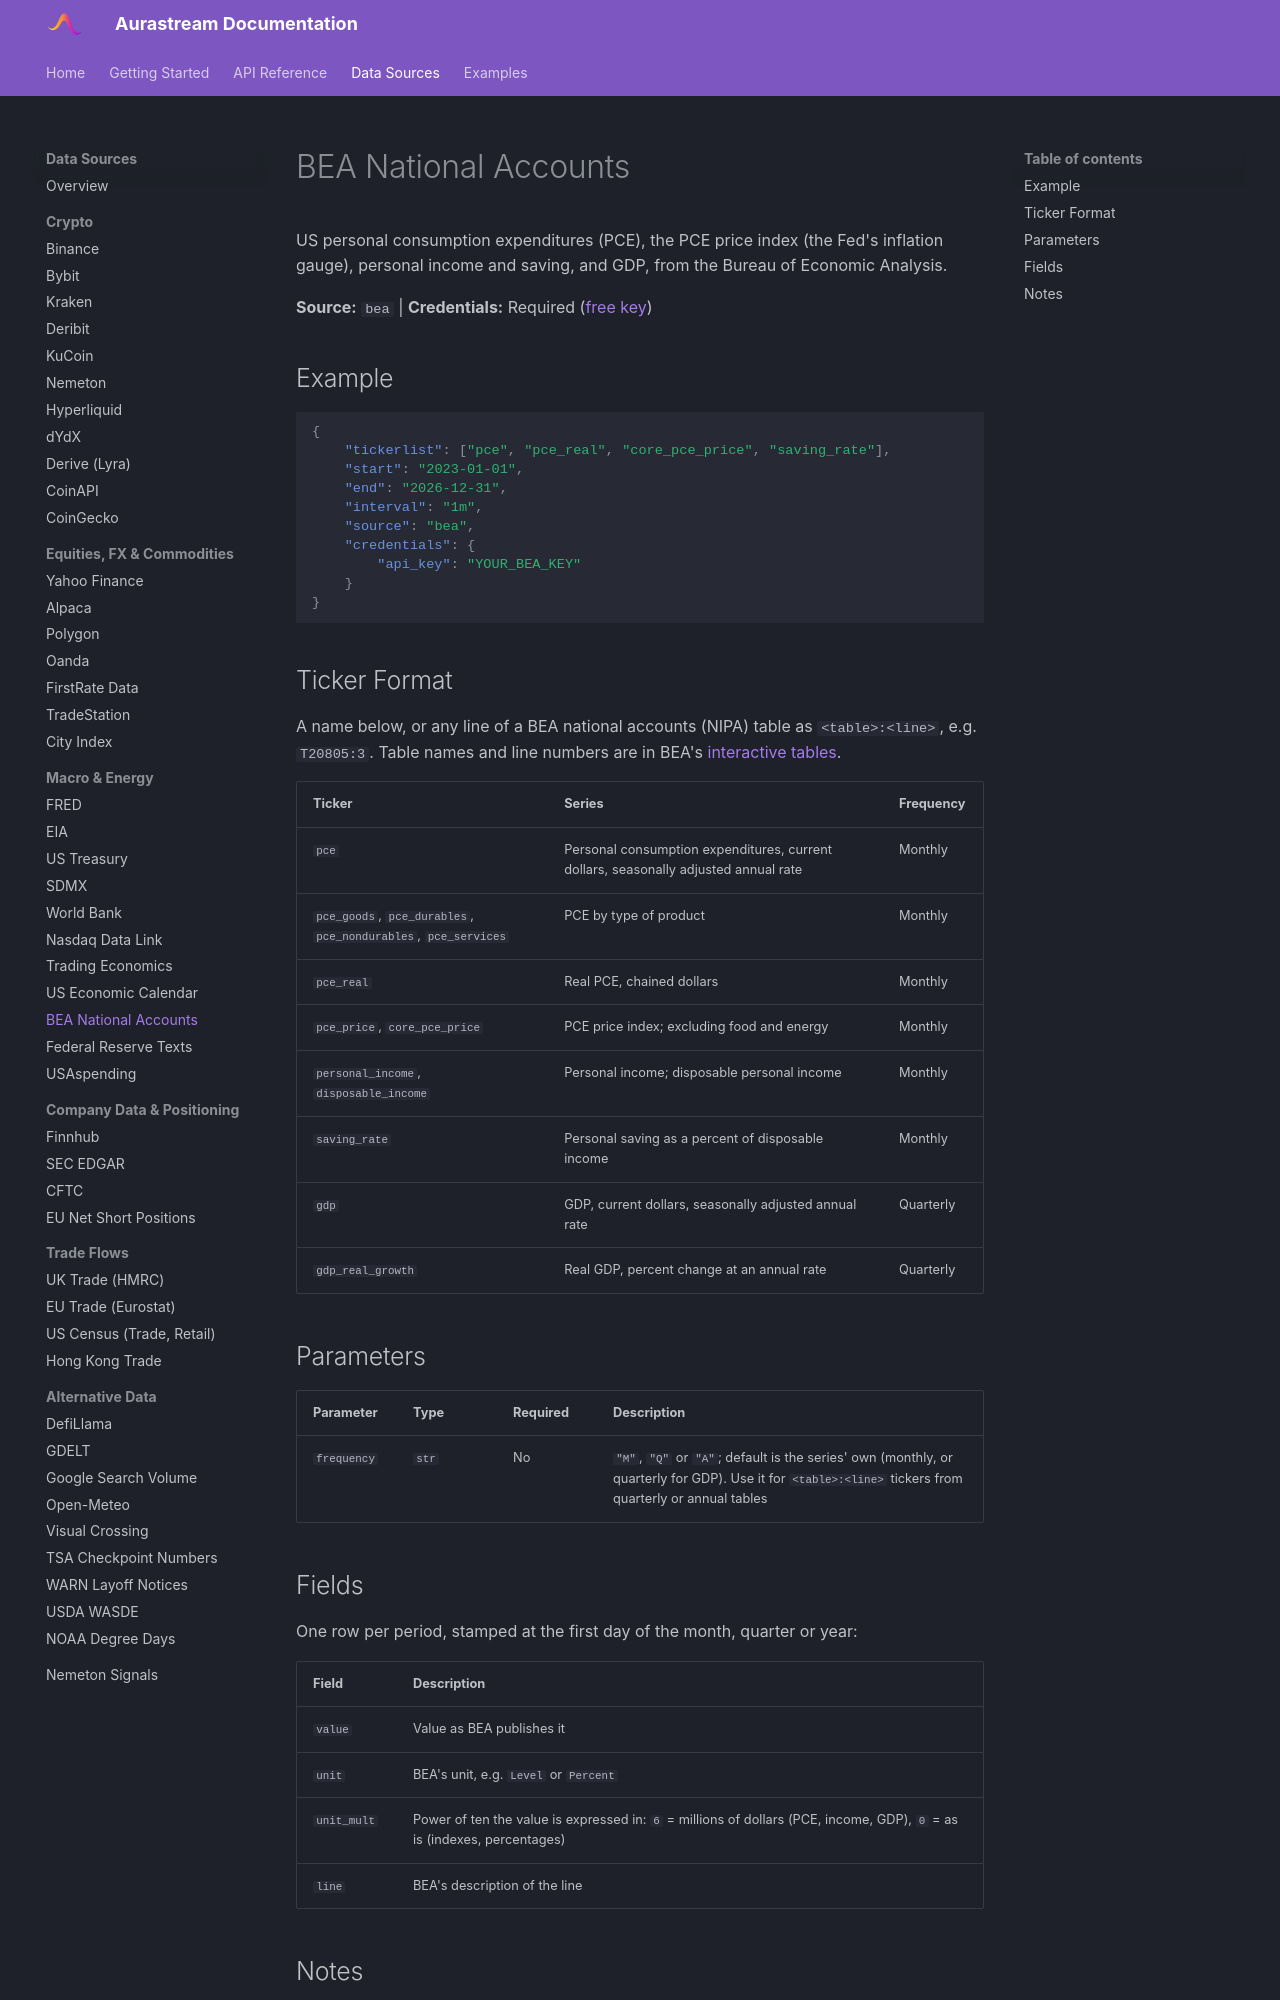

repository: UnbiasedAlpha/aurastream-docs · page: data-sources/bea/index.html · generator: mkdocs

# BEA National Accounts

US personal consumption expenditures (PCE), the PCE price index (the Fed's inflation gauge), personal income and saving, and GDP, from the Bureau of Economic Analysis.

**Source:** `bea` | **Credentials:** Required ([free key](https://apps.bea.gov/API/signup/))

## Example

```json
{
    "tickerlist": ["pce", "pce_real", "core_pce_price", "saving_rate"],
    "start": "2023-01-01",
    "end": "2026-12-31",
    "interval": "1m",
    "source": "bea",
    "credentials": {
        "api_key": "YOUR_BEA_KEY"
    }
}
```

## Ticker Format

A name below, or any line of a BEA national accounts (NIPA) table as `<table>:<line>`, e.g. `T20805:3`. Table names and line numbers are in BEA's [interactive tables](https://apps.bea.gov/iTable/?reqid=19&step=4&isuri=1&nipa_table_list=1&categories=flatfiles).

| Ticker | Series | Frequency |
|---|---|---|
| `pce` | Personal consumption expenditures, current dollars, seasonally adjusted annual rate | Monthly |
| `pce_goods`, `pce_durables`, `pce_nondurables`, `pce_services` | PCE by type of product | Monthly |
| `pce_real` | Real PCE, chained dollars | Monthly |
| `pce_price`, `core_pce_price` | PCE price index; excluding food and energy | Monthly |
| `personal_income`, `disposable_income` | Personal income; disposable personal income | Monthly |
| `saving_rate` | Personal saving as a percent of disposable income | Monthly |
| `gdp` | GDP, current dollars, seasonally adjusted annual rate | Quarterly |
| `gdp_real_growth` | Real GDP, percent change at an annual rate | Quarterly |

## Parameters

| Parameter | Type | Required | Description |
|---|---|---|---|
| `frequency` | `str` | No | `"M"`, `"Q"` or `"A"`; default is the series' own (monthly, or quarterly for GDP). Use it for `<table>:<line>` tickers from quarterly or annual tables |

## Fields

One row per period, stamped at the first day of the month, quarter or year:

| Field | Description |
|---|---|
| `value` | Value as BEA publishes it |
| `unit` | BEA's unit, e.g. `Level` or `Percent` |
| `unit_mult` | Power of ten the value is expressed in: `6` = millions of dollars (PCE, income, GDP), `0` = as is (indexes, percentages) |
| `line` | BEA's description of the line |
